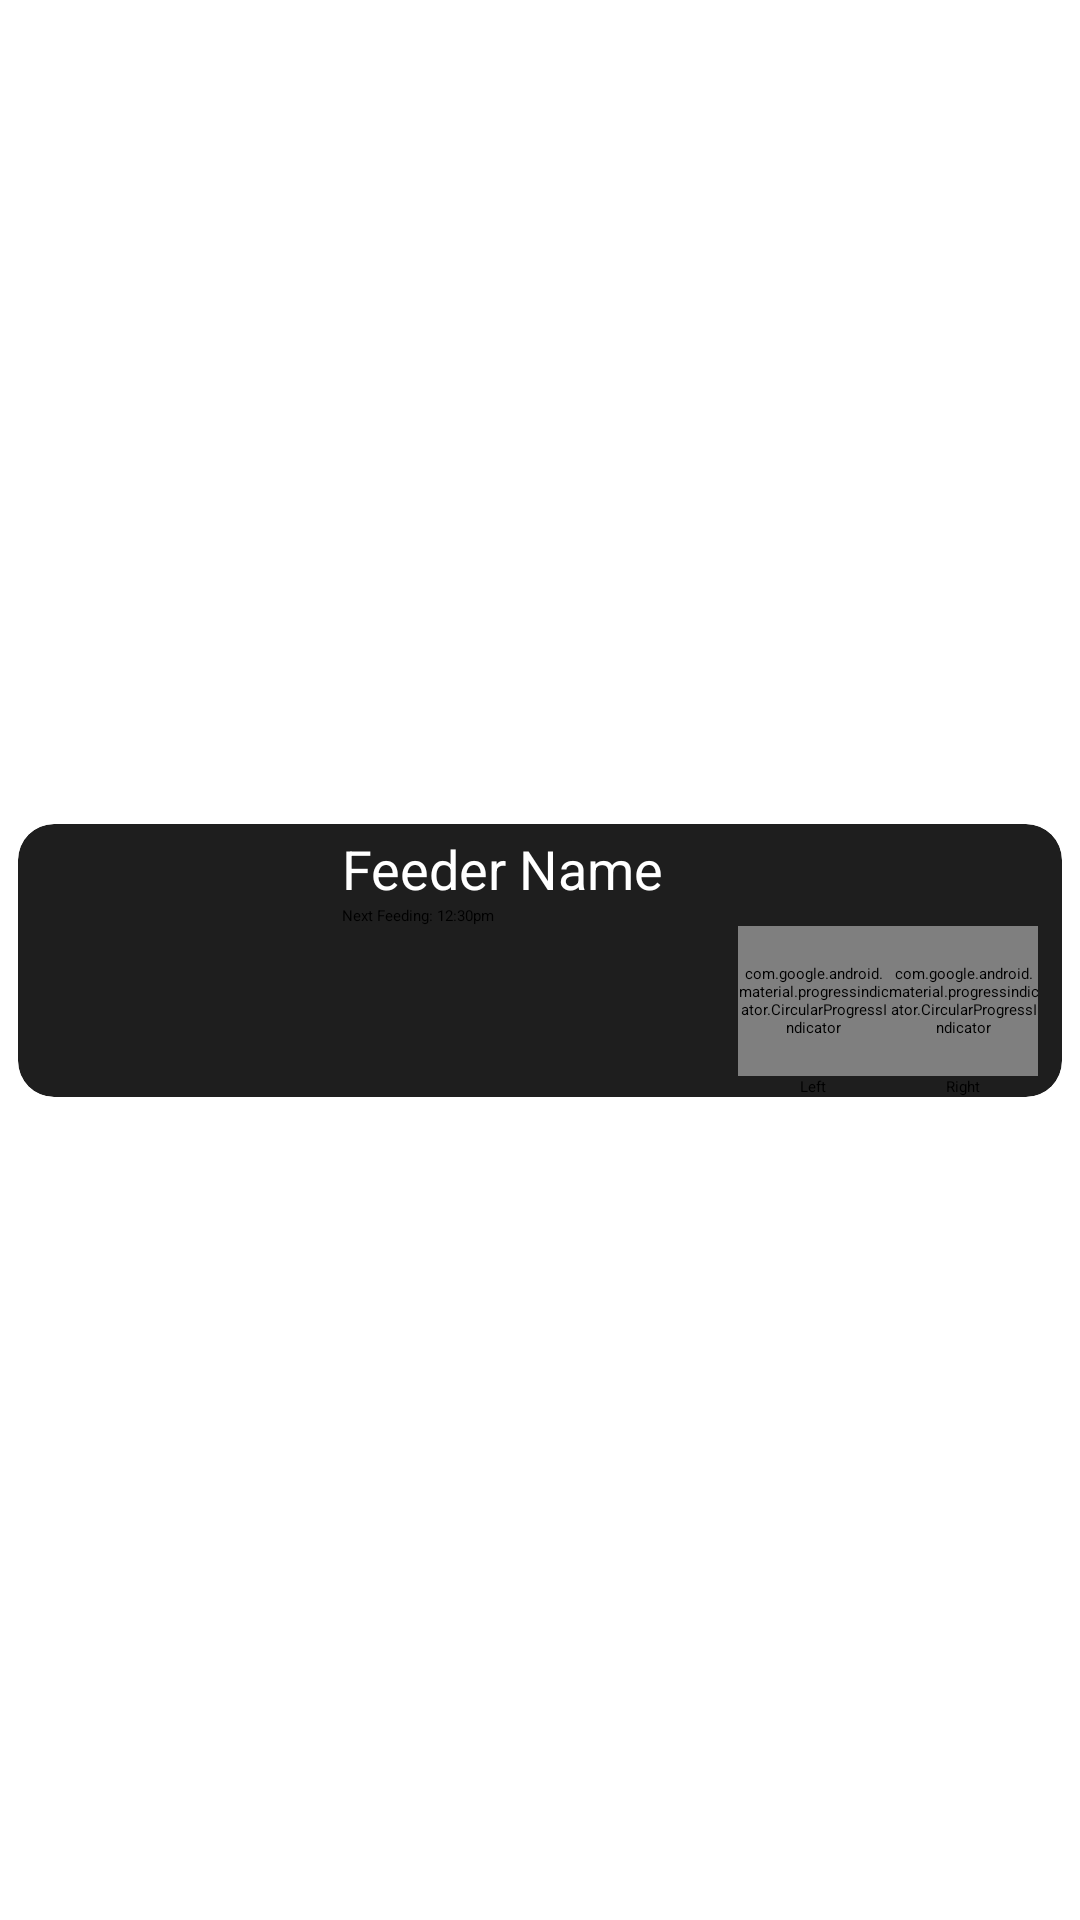

Produce the Android XML layout that renders to this screen, including the resource entries it uses.
<!-- AndroidManifest.xml: application theme Theme.PetFeeder -->
<!-- res/layout/fragment_feeders.xml -->
<?xml version="1.0" encoding="utf-8"?>
<androidx.constraintlayout.widget.ConstraintLayout xmlns:android="http://schemas.android.com/apk/res/android"
    xmlns:app="http://schemas.android.com/apk/res-auto"
    xmlns:tools="http://schemas.android.com/tools"
    android:id="@+id/itemLevelRight"
    android:layout_width="match_parent"
    android:layout_height="wrap_content">

    <androidx.cardview.widget.CardView
        android:layout_width="match_parent"
        android:layout_height="wrap_content"
        android:layout_margin="6dp"
        app:cardBackgroundColor="#1E1E1E"
        app:cardCornerRadius="12dp"
        app:layout_constraintBottom_toBottomOf="parent"
        app:layout_constraintEnd_toEndOf="parent"
        app:layout_constraintStart_toStartOf="parent"
        app:layout_constraintTop_toTopOf="parent">

        <androidx.constraintlayout.widget.ConstraintLayout
            android:layout_width="match_parent"
            android:layout_height="match_parent">

            <ImageView
                android:id="@+id/imageViewGood"
                android:layout_width="wrap_content"
                android:layout_height="wrap_content"
                android:layout_marginTop="8dp"
                android:layout_marginEnd="8dp"
                app:layout_constraintEnd_toEndOf="parent"
                app:layout_constraintTop_toTopOf="parent"
                app:srcCompat="@drawable/ic_status_good" />
            <ImageView
                android:id="@+id/imageViewBad"
                android:layout_width="wrap_content"
                android:layout_height="wrap_content"
                android:layout_marginTop="8dp"
                android:layout_marginEnd="8dp"
                app:layout_constraintEnd_toEndOf="parent"
                app:layout_constraintTop_toTopOf="parent"
                app:srcCompat="@drawable/ic_status_bad" />

            <androidx.constraintlayout.widget.ConstraintLayout
                android:id="@+id/constraintLayout"
                android:layout_width="wrap_content"
                android:layout_height="wrap_content"
                app:layout_constraintBottom_toTopOf="@+id/textView9"
                app:layout_constraintEnd_toStartOf="@+id/constraintLayout2"
                app:layout_constraintTop_toBottomOf="@+id/textViewNextFeeding"
                app:layout_constraintVertical_bias="0.0">

                <TextView
                    android:id="@+id/textView9"
                    android:layout_width="wrap_content"
                    android:layout_height="wrap_content"
                    android:text="Left"
                    app:layout_constraintEnd_toEndOf="parent"
                    app:layout_constraintStart_toStartOf="@+id/leftProgress"
                    app:layout_constraintTop_toBottomOf="@+id/leftProgress" />

                <TextView
                    android:id="@+id/progressLeftText"
                    android:layout_width="wrap_content"
                    android:layout_height="wrap_content"
                    android:text="50%"
                    android:textColor="#FFFFFF"
                    android:textSize="12sp"
                    android:textStyle="bold"
                    app:layout_constraintBottom_toBottomOf="@+id/leftProgress"
                    app:layout_constraintEnd_toEndOf="@+id/leftProgress"
                    app:layout_constraintStart_toStartOf="@+id/leftProgress"
                    app:layout_constraintTop_toTopOf="@+id/leftProgress" />

                <com.google.android.material.progressindicator.CircularProgressIndicator
                    android:id="@+id/leftProgress"
                    android:layout_width="50dp"
                    android:layout_height="50dp"

                    android:indeterminate="false"
                    android:progress="50"
                    app:indicatorColor="#34CDA8"
                    app:indicatorDirectionCircular="clockwise"
                    app:indicatorSize="50dp"
                    app:indicatorTrackGapSize="0dp"
                    app:layout_constraintStart_toStartOf="parent"
                    app:layout_constraintTop_toTopOf="parent"
                    app:trackColor="#2A3737"
                    app:trackThickness="4dp" />
            </androidx.constraintlayout.widget.ConstraintLayout>

            <androidx.constraintlayout.widget.ConstraintLayout
                android:id="@+id/constraintLayout2"
                android:layout_width="wrap_content"
                android:layout_height="wrap_content"
                android:layout_marginEnd="8dp"
                app:layout_constraintBottom_toTopOf="@+id/textView10"
                app:layout_constraintEnd_toEndOf="parent"
                app:layout_constraintTop_toTopOf="@+id/constraintLayout">

                <TextView
                    android:id="@+id/textView10"
                    android:layout_width="wrap_content"
                    android:layout_height="wrap_content"
                    android:text="Right"
                    app:layout_constraintEnd_toEndOf="parent"
                    app:layout_constraintStart_toStartOf="@+id/rightProgress"
                    app:layout_constraintTop_toBottomOf="@+id/rightProgress" />

                <TextView
                    android:id="@+id/progressRightText"
                    android:layout_width="wrap_content"
                    android:layout_height="wrap_content"
                    android:text="50%"
                    android:textColor="#FFFFFF"
                    android:textSize="12sp"
                    android:textStyle="bold"
                    app:layout_constraintBottom_toBottomOf="@+id/rightProgress"
                    app:layout_constraintEnd_toEndOf="@+id/rightProgress"
                    app:layout_constraintStart_toStartOf="@+id/rightProgress"
                    app:layout_constraintTop_toTopOf="@+id/rightProgress" />

                <com.google.android.material.progressindicator.CircularProgressIndicator
                    android:id="@+id/rightProgress"
                    android:layout_width="50dp"
                    android:layout_height="50dp"
                    android:indeterminate="false"
                    android:progress="50"
                    app:indicatorColor="#34CDA8"
                    app:indicatorDirectionCircular="clockwise"
                    app:indicatorSize="50dp"
                    app:indicatorTrackGapSize="0dp"
                    app:layout_constraintStart_toStartOf="parent"
                    app:layout_constraintTop_toTopOf="parent"
                    app:trackColor="#2A3737"
                    app:trackThickness="4dp" />
            </androidx.constraintlayout.widget.ConstraintLayout>

            <ImageView
                android:id="@+id/imageView"
                android:layout_width="92dp"
                android:layout_height="82dp"
                android:layout_marginStart="8dp"
                app:layout_constraintBottom_toBottomOf="parent"
                app:layout_constraintStart_toStartOf="parent"
                app:layout_constraintTop_toTopOf="parent"
                app:layout_constraintVertical_bias="0.29"
                app:srcCompat="@drawable/ic_launcher_background"
                tools:srcCompat="@tools:sample/avatars" />

            <TextView
                android:id="@+id/item_name"
                android:layout_width="wrap_content"
                android:layout_height="wrap_content"
                android:layout_marginStart="8dp"
                android:text="Feeder Name"
                android:textAppearance="?attr/textAppearanceListItem"
                android:textColor="#FFFFFF"
                android:textSize="18sp"
                app:layout_constraintStart_toEndOf="@+id/imageView"
                app:layout_constraintTop_toTopOf="@+id/imageView" />

            <TextView
                android:id="@+id/textViewNextFeeding"
                android:layout_width="wrap_content"
                android:layout_height="wrap_content"
                android:text="Next Feeding: 12:30pm"
                app:layout_constraintStart_toStartOf="@+id/item_name"
                app:layout_constraintTop_toBottomOf="@+id/item_name" />

        </androidx.constraintlayout.widget.ConstraintLayout>

    </androidx.cardview.widget.CardView>

</androidx.constraintlayout.widget.ConstraintLayout>
<!-- resources referenced by this layout -->
<resources>
  <!-- drawable ic_status_bad (drawable) -->
  <?xml version="1.0" encoding="utf-8"?>
  <vector xmlns:android="http://schemas.android.com/apk/res/android"
      android:width="12dp"
      android:height="12dp"
      android:viewportWidth="24"
      android:viewportHeight="24">
      <path
          android:fillColor="#8C2E2E"
          android:pathData="M12,2C6.48,2 2,6.48 2,12s4.48,10 10,10 10,-4.48 10,-10S17.52,2 12,2zm1,11h3v-2h-3V8h-2v3H8v2h3v3h2v-3z"/>
  </vector>
  <!-- drawable ic_status_good (drawable) -->
  <?xml version="1.0" encoding="utf-8"?>
  <vector xmlns:android="http://schemas.android.com/apk/res/android"
      android:width="12dp"
      android:height="12dp"
      android:viewportWidth="24"
      android:viewportHeight="24">
      <path
          android:fillColor="#3B892E"
          android:pathData="M12,2C6.48,2 2,6.48 2,12s4.48,10 10,10 10,-4.48 10,-10S17.52,2 12,2zm1,11h3v-2h-3V8h-2v3H8v2h3v3h2v-3z"/>
  </vector>
  <style name="Theme.PetFeeder" parent="Base.Theme.PetFeeder">
          
          <item name="android:navigationBarColor">@android:color/transparent</item>
          <item name="android:statusBarColor">@android:color/transparent</item>
          <item name="android:windowLightStatusBar">?attr/isLightTheme</item>
      </style>
</resources>
